pico-8 play session: no input (idle), after a click and taps of 🅾, ❎, 🅾+❎, 🅾 in the second before t = 0

[t = 1 s] idle ~1s (no d-pad/buttons)
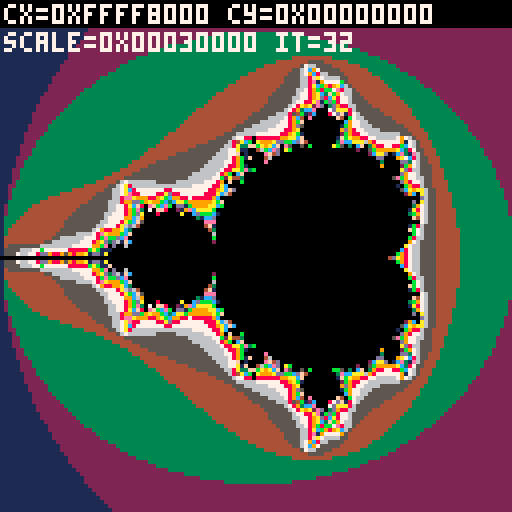

pico-8 cartridge
version 43
__lua__
-- yet another pico-8 mandelbrot viewer

function _init()
  cx, cy = -0.5, 0       -- center
  scale = 3              -- view width in complex plane
  maxit = 32             -- iterations
end

function draw_mandelbrot()
  cls()
  local w,h = 128,128
  for y=0,h-1 do
    local im = cy + (y/h-0.5)*scale
    for x=0,w-1 do
      local re = cx + (x/w-0.5)*scale
      local zr, zi = 0, 0
      local it = 0
      while it < maxit do
        local zr2 = zr*zr - zi*zi + re
        local zi2 = 2*zr*zi + im
        zr, zi = zr2, zi2
        if zr*zr + zi*zi > 4 then break end
        it += 1
      end
      -- simple palette mapping
      local c = (it == maxit) and 0 or (1 + (it % 15))
      pset(x,y,c)
    end
  end
end

function _update()
  -- controls: pan
  local step = 0.1*scale
  if btn(0) then cx -= step end -- left
  if btn(1) then cx += step end -- right
  if btn(2) then cy -= step end -- up
  if btn(3) then cy += step end -- down

  -- zoom in (o) and out (x)
  if btnp(4) then scale *= 0.7 end
  if btnp(5) then scale /= 0.7 end

  -- adjust iterations with hold o+up/down
  if btn(4) and btnp(2) then maxit = min(200, maxit+8) end
  if btn(4) and btnp(3) then maxit = max(8, maxit-8) end
end

function _draw()
  draw_mandelbrot()
  -- hud
  rectfill(0,0,127,6,0)
  print("cx="..tostr(cx,3).." cy="..tostr(cy,3),1,1,7)
  print("scale="..tostr(scale,3).." it="..maxit,1,8,7)
end
__gfx__
00000000000000000000000000000000000000000000000000000000000000000000000000000000000000000000000000000000000000000000000000000000
00000000909000000000000000000000000000000000000000000000000000000000000000000000000000000000000000000000000000000000000000000000
00700700090000000000000000000000000000000000000000000000000000000000000000000000000000000000000000000000000000000000000000000000
00077000909000000000000000000000000000000000000000000000000000000000000000000000000000000000000000000000000000000000000000000000
00077000000000000000000000000000000000000000000000000000000000000000000000000000000000000000000000000000000000000000000000000000
00700700000000000000000000000000000000000000000000000000000000000000000000000000000000000000000000000000000000000000000000000000
